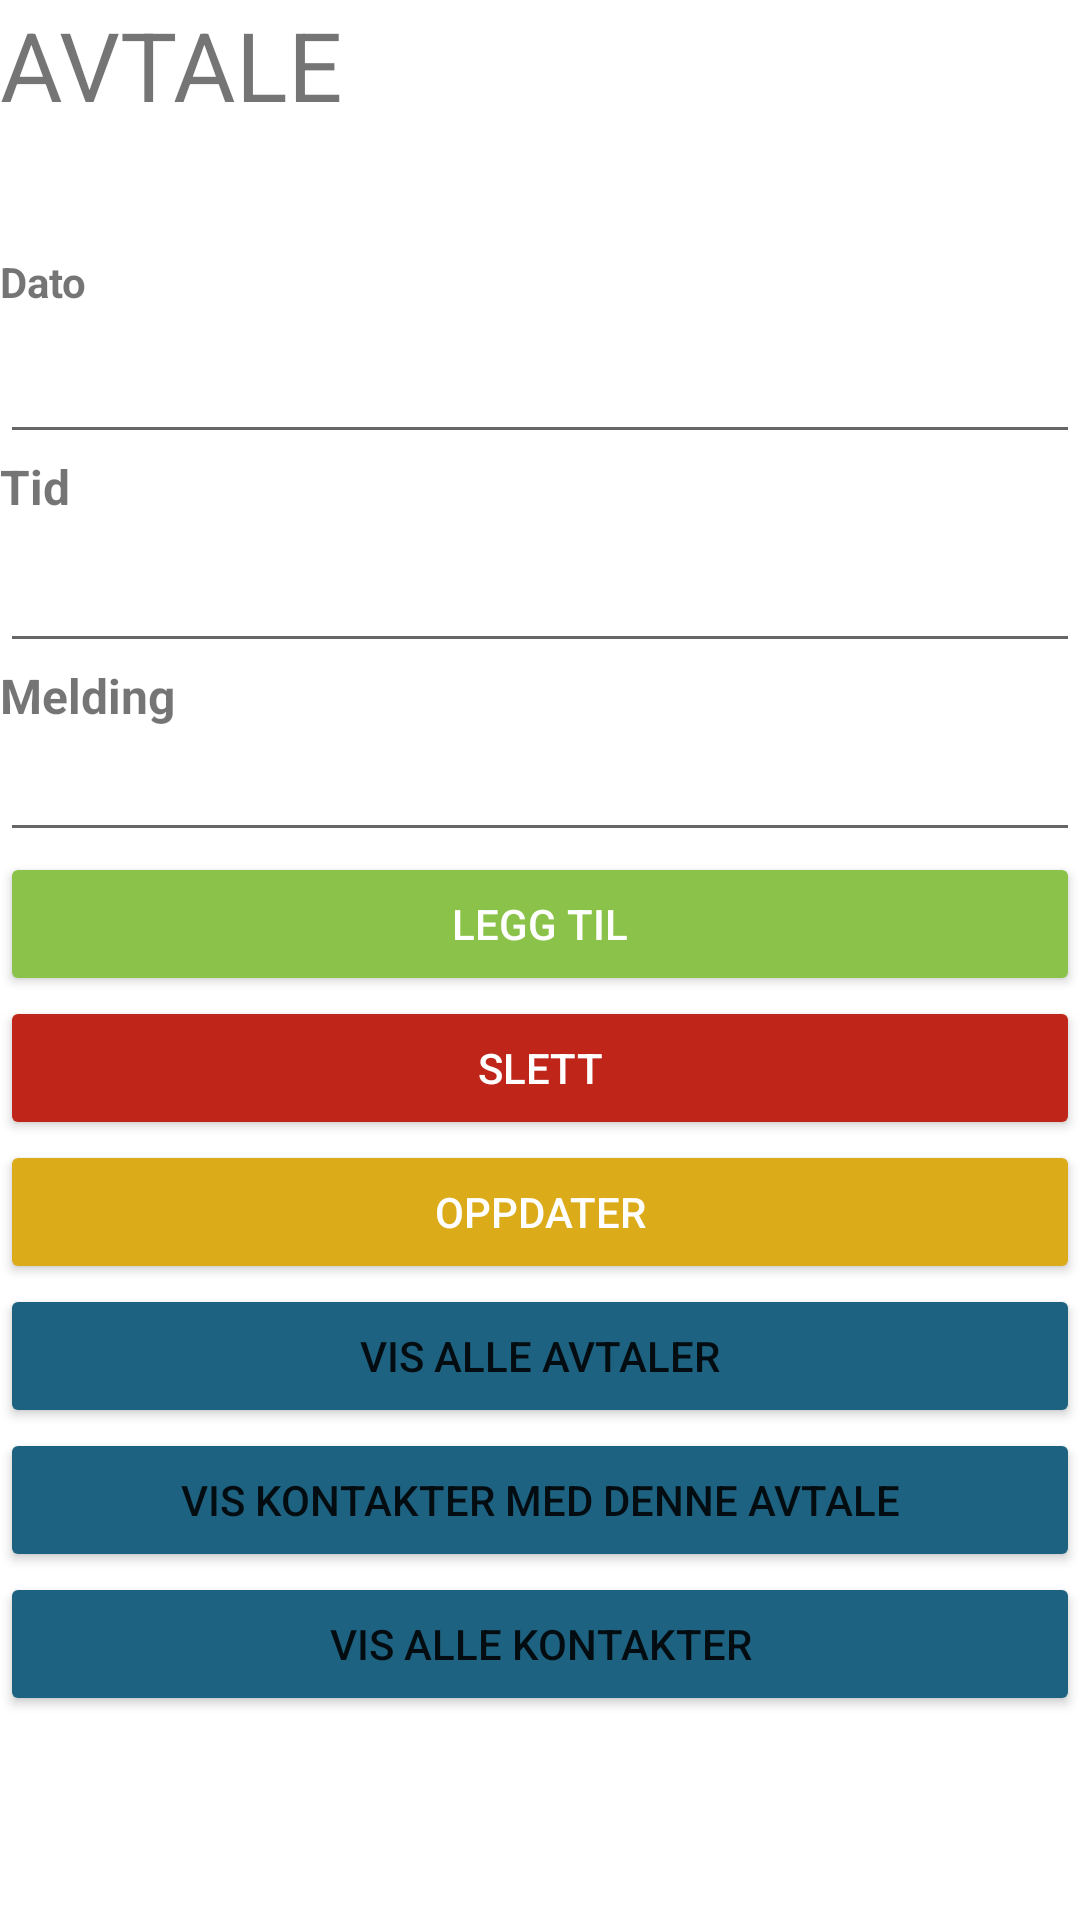

Layout XML and referenced resources for this Android screen:
<!-- AndroidManifest.xml: application theme Theme.VennApp -->
<!-- res/layout/activity_avtale.xml -->
<?xml version="1.0" encoding="utf-8"?>
<LinearLayout xmlns:android="http://schemas.android.com/apk/res/android"
    xmlns:app="http://schemas.android.com/apk/res-auto"
    xmlns:tools="http://schemas.android.com/tools"
    android:layout_width="match_parent"
    android:layout_height="match_parent"
    android:orientation="vertical">

    <ScrollView
        android:layout_width="match_parent"
        android:layout_height="match_parent">

        <LinearLayout
            android:layout_width="match_parent"
            android:layout_height="wrap_content"
            android:orientation="vertical" >

            <TextView
                android:id="@+id/avtaleLabel"
                android:layout_width="match_parent"
                android:layout_height="wrap_content"
                android:text="AVTALE"
                android:textSize="32sp" />

            <EditText
                android:id="@+id/avtaleId"
                android:layout_width="match_parent"
                android:layout_height="wrap_content"
                android:ems="10"
                android:inputType="textPersonName"
                android:text="Name"
                android:visibility="invisible"
                tools:visibility="invisible" />

            <TextView
                android:id="@+id/datoLabel"
                android:layout_width="match_parent"
                android:layout_height="wrap_content"
                android:text="Dato"
                android:textStyle="bold"
                tools:textSize="16sp" />

            <EditText
                android:id="@+id/datoInput"
                android:layout_width="match_parent"
                android:layout_height="wrap_content"
                android:ems="10"
                android:inputType="date"
                android:minHeight="48dp" />

            <TextView
                android:id="@+id/tidLabel"
                android:layout_width="match_parent"
                android:layout_height="wrap_content"
                android:text="Tid"
                android:textSize="16sp"
                android:textStyle="bold" />

            <EditText
                android:id="@+id/tidInput"
                android:layout_width="match_parent"
                android:layout_height="wrap_content"
                android:ems="10"
                android:inputType="time"
                android:minHeight="48dp" />

            <TextView
                android:id="@+id/meldingLabel"
                android:layout_width="match_parent"
                android:layout_height="wrap_content"
                android:text="Melding"
                android:textSize="16sp"
                android:textStyle="bold" />

            <EditText
                android:id="@+id/meldingInput"
                android:layout_width="match_parent"
                android:layout_height="wrap_content"
                android:ems="10"
                android:inputType="textPersonName" />

            <Button
                android:id="@+id/leggTilBtn"
                style="none"
                android:layout_width="match_parent"
                android:layout_height="wrap_content"
                android:backgroundTint="#8BC34A"
                android:text="Legg til"
                android:textColor="#FFFFFF" />

            <Button
                android:id="@+id/slettBtn"
                android:layout_width="match_parent"
                android:layout_height="wrap_content"
                android:backgroundTint="#BF2519"
                android:text="Slett"
                android:textColor="#FFFFFF" />
            <Button
                android:id="@+id/oppdaterBtn"
                android:layout_width="match_parent"
                android:layout_height="wrap_content"
                android:backgroundTint="#DCAB1A"
                android:text="Oppdater"
                android:textColor="#FFFFFF" />

            <Button
                android:id="@+id/visalleBtn"
                android:layout_width="match_parent"
                android:layout_height="wrap_content"
                android:backgroundTint="#1D6281"
                android:text="VIS ALLE AVTALER" />

            <Button
                android:id="@+id/kontaktmedDenneAvtaleBtn"
                android:layout_width="match_parent"
                android:layout_height="wrap_content"
                android:backgroundTint="#1D6281"
                android:text="VIS KONTAKTER MED DENNE AVTALE" />

            <Button
                android:id="@+id/visalleKontakterBtn"
                android:layout_width="match_parent"
                android:layout_height="wrap_content"
                android:backgroundTint="#1D6281"
                android:text="VIS ALLE KONTAKTER" />

            <ScrollView
                android:id="@+id/ScrollView"
                android:layout_width="match_parent"
                android:layout_height="match_parent">

                <LinearLayout
                    android:id="@+id/message"
                    android:layout_width="match_parent"
                    android:layout_height="wrap_content"
                    android:dividerPadding="22px"
                    android:orientation="vertical"
                    android:showDividers="middle|end" />
            </ScrollView>


        </LinearLayout>
    </ScrollView>

</LinearLayout>
<!-- resources referenced by this layout -->
<resources>
  <style name="Theme.VennApp" parent="Theme.MaterialComponents.DayNight.DarkActionBar">
          
          <item name="colorPrimary">@color/purple_500</item>
          <item name="colorPrimaryVariant">@color/purple_700</item>
          <item name="colorOnPrimary">@color/white</item>
          
          <item name="colorSecondary">@color/teal_200</item>
          <item name="colorSecondaryVariant">@color/teal_700</item>
          <item name="colorOnSecondary">@color/black</item>
          
          <item name="android:statusBarColor">?attr/colorPrimaryVariant</item>
          
      </style>
  <!-- not gathered from this repository: default colours our renderer supplied (Android Studio template values) -->
  <color name="purple_500">#FF6200EE</color>
  <color name="purple_700">#FF3700B3</color>
  <color name="teal_200">#FF03DAC5</color>
  <color name="teal_700">#FF018786</color>
  <color name="black">#FF000000</color>
  <color name="white">#FFFFFFFF</color>
</resources>
